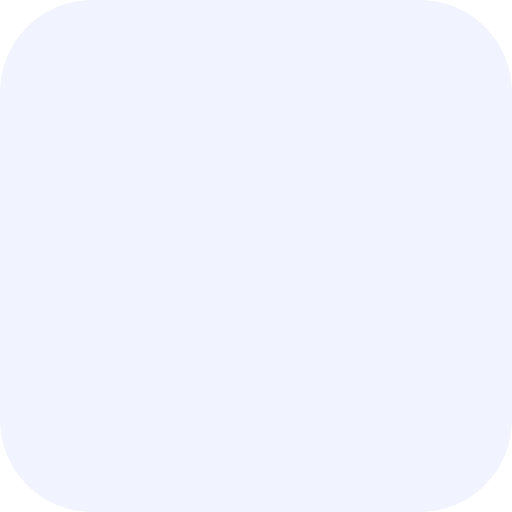
t = 0.00 s
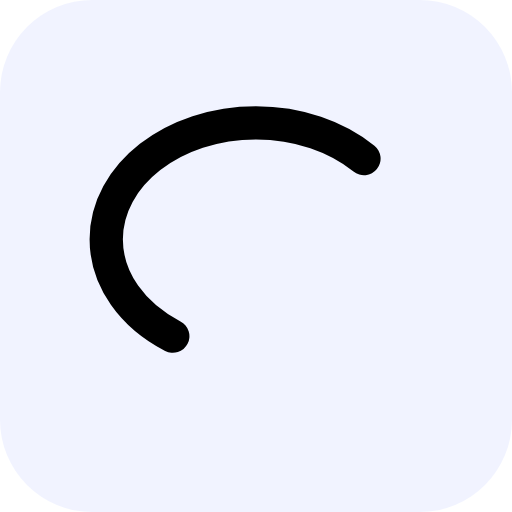
t = 0.30 s
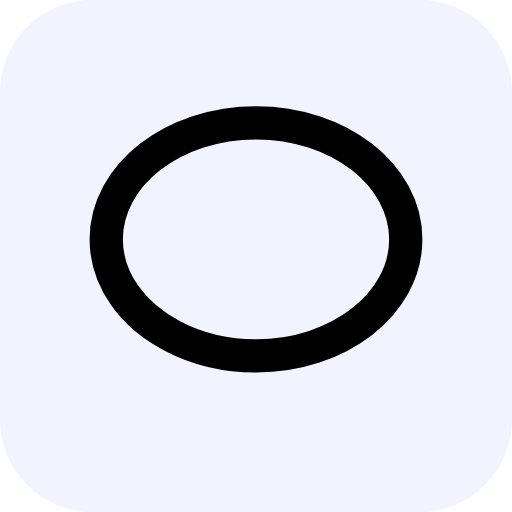
t = 0.70 s
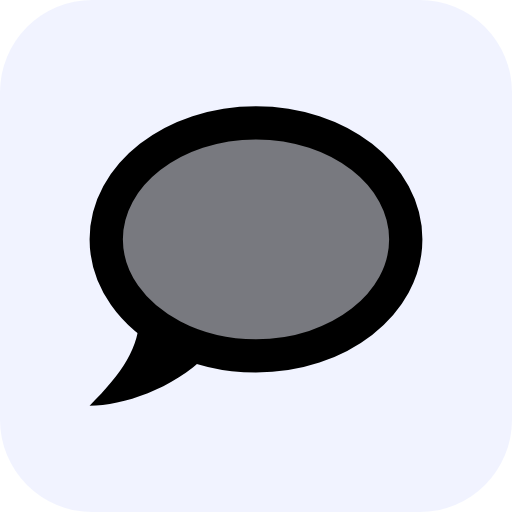
t = 1.10 s
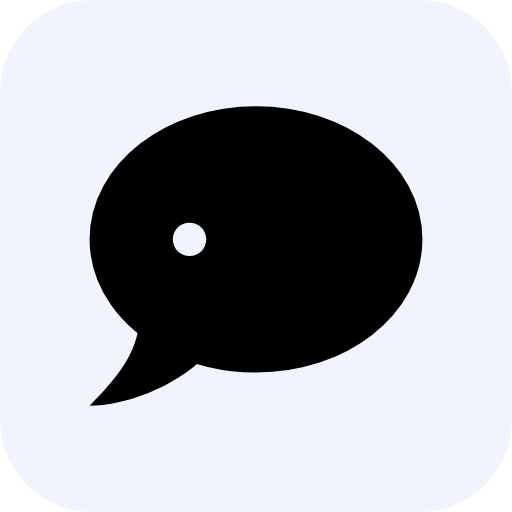
t = 1.45 s
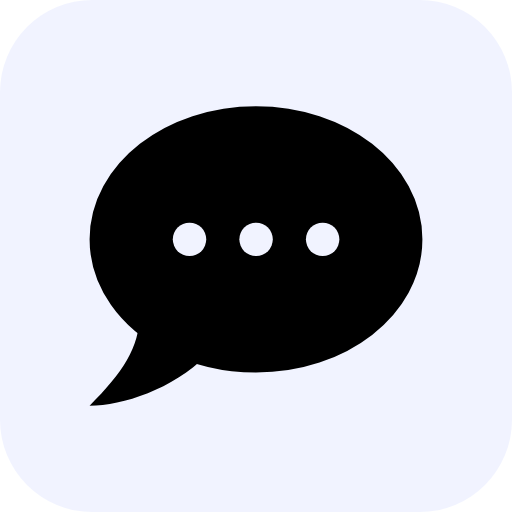
t = 1.80 s

The animated SVG that drew these frames (rendered in a browser with its animation timeline set to each time). Animation: 7 SMIL elements (animate=6,set=1); one cycle of 1.80 s.

<svg xmlns="http://www.w3.org/2000/svg" xmlns:xlink="http://www.w3.org/1999/xlink"  width="24" height="24" viewBox="0 0 24 24"><rect x="0" y="0" width="24" height="24" rx="4.320" fill="#8c9eff" opacity=".12"/><g transform="translate(2.640 2.640) scale(.78)"><defs><mask id="SVGm3548dEM"><g fill="#fff"><path fill-opacity="0" stroke="#fff" stroke-dasharray="54" stroke-linecap="round" stroke-linejoin="round" stroke-width="2" d="M7 16.82c-2.41 -1.25 -4 -3.39 -4 -5.82c0 -3.87 4.03 -7 9 -7c4.97 0 9 3.13 9 7c0 3.87 -4.03 7 -9 7c-1.85 0 -3.57 -0.43 -5 -1.18Z"><animate fill="freeze" attributeName="stroke-dashoffset" dur="0.6s" values="54;0"/><animate fill="freeze" attributeName="fill-opacity" begin="0.9s" dur="0.4s" to="1"/></path><path d="M5 15.5c1 1 2.5 2 4 2.5c-2 2 -5 3 -7 3c2 -2 3 -3.5 3 -5.5Z" opacity="0"><set fill="freeze" attributeName="opacity" begin="0.7s" to="1"/><animate fill="freeze" attributeName="d" begin="0.7s" dur="0.2s" values="M5 15.5c1 1 2.5 2 4 2.5c-0.71 -0.24 -1.43 -0.59 -2.09 -1c-0.72 -0.45 -1.39 -0.98 -1.91 -1.5Z;M5 15.5c1 1 2.5 2 4 2.5c-2 2 -5 3 -7 3c2 -2 3 -3.5 3 -5.5Z"/></path></g><g fill="none" stroke="#000" stroke-dasharray="4" stroke-dashoffset="4" stroke-linecap="round" stroke-linejoin="round" stroke-width="2"><path d="M8 11h0.01"><animate fill="freeze" attributeName="stroke-dashoffset" begin="1.4s" dur="0.2s" to="0"/></path><path d="M12 11h0.01"><animate fill="freeze" attributeName="stroke-dashoffset" begin="1.5s" dur="0.2s" to="0"/></path><path d="M16 11h0.01"><animate fill="freeze" attributeName="stroke-dashoffset" begin="1.6s" dur="0.2s" to="0"/></path></g></mask></defs><path fill="currentColor" d="M0 0h24v24H0z" mask="url(#SVGm3548dEM)"/></g></svg>
